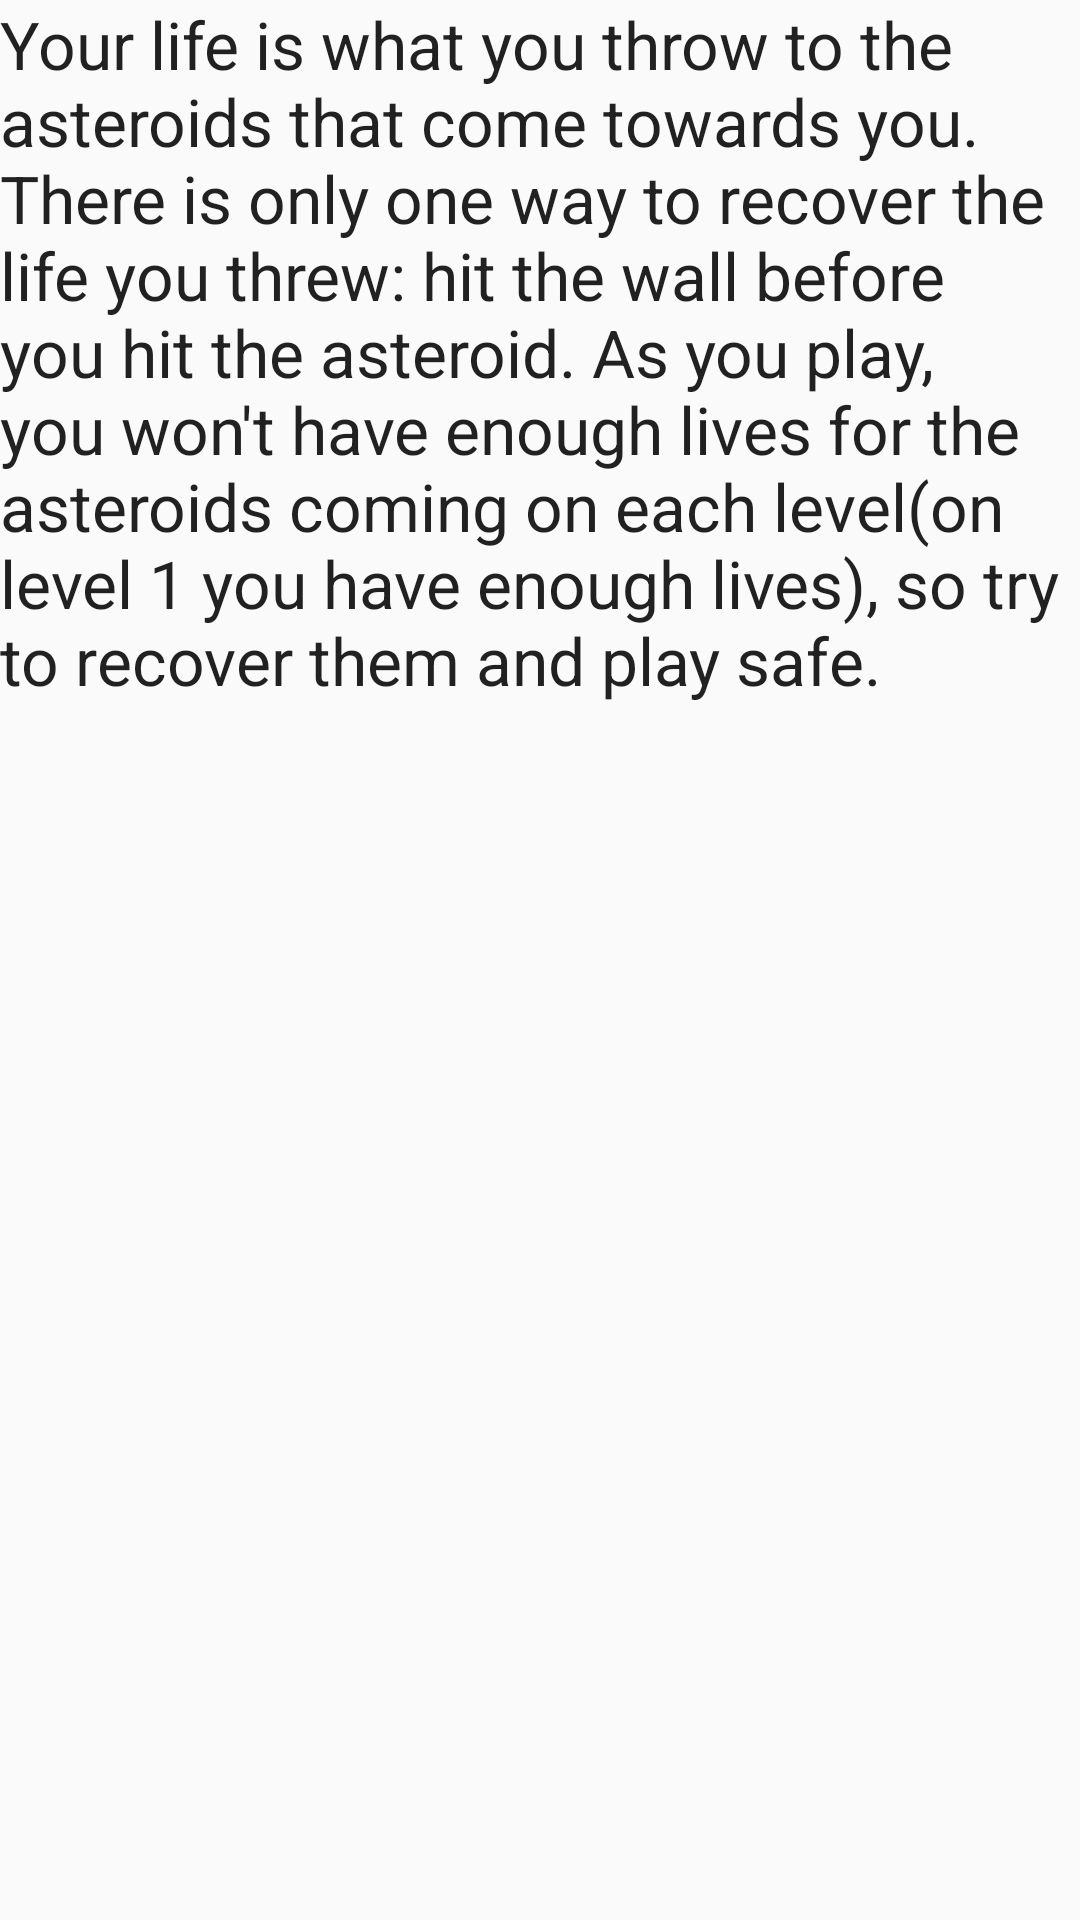

Write the Android layout XML for this screen, with the resource values it uses.
<!-- AndroidManifest.xml: application theme AppTheme -->
<!-- res/layout/howtoplay.xml -->
<?xml version="1.0" encoding="utf-8"?>

<LinearLayout xmlns:android="http://schemas.android.com/apk/res/android"
    android:orientation="vertical" android:layout_width="match_parent"
    android:layout_height="match_parent">


    <TextView
        android:layout_width="wrap_content"
        android:layout_height="wrap_content"
        android:textAppearance="?android:attr/textAppearanceLarge"
        android:text="@string/htp"
        android:id="@+id/textView"
        android:layout_gravity="center_horizontal" />

</LinearLayout>
<!-- resources referenced by this layout -->
<resources>
  <string name="htp">Your life is what you throw to the asteroids that come towards you. There is only one way to recover the life you threw: hit the wall before you hit the asteroid. As you play, you won\'t have enough lives for the asteroids coming on each level(on level 1 you have enough lives), so try to recover them and play safe.</string>
  <style name="AppTheme" parent="Theme.AppCompat.Light.DarkActionBar">
          
          <item name="colorPrimary">@color/colorPrimary</item>
          <item name="colorPrimaryDark">@color/colorPrimaryDark</item>
          <item name="colorAccent">@color/colorAccent</item>
      </style>
  <color name="colorPrimary">#3F51B5</color>
  <color name="colorPrimaryDark">#303F9F</color>
  <color name="colorAccent">#FF4081</color>
</resources>
